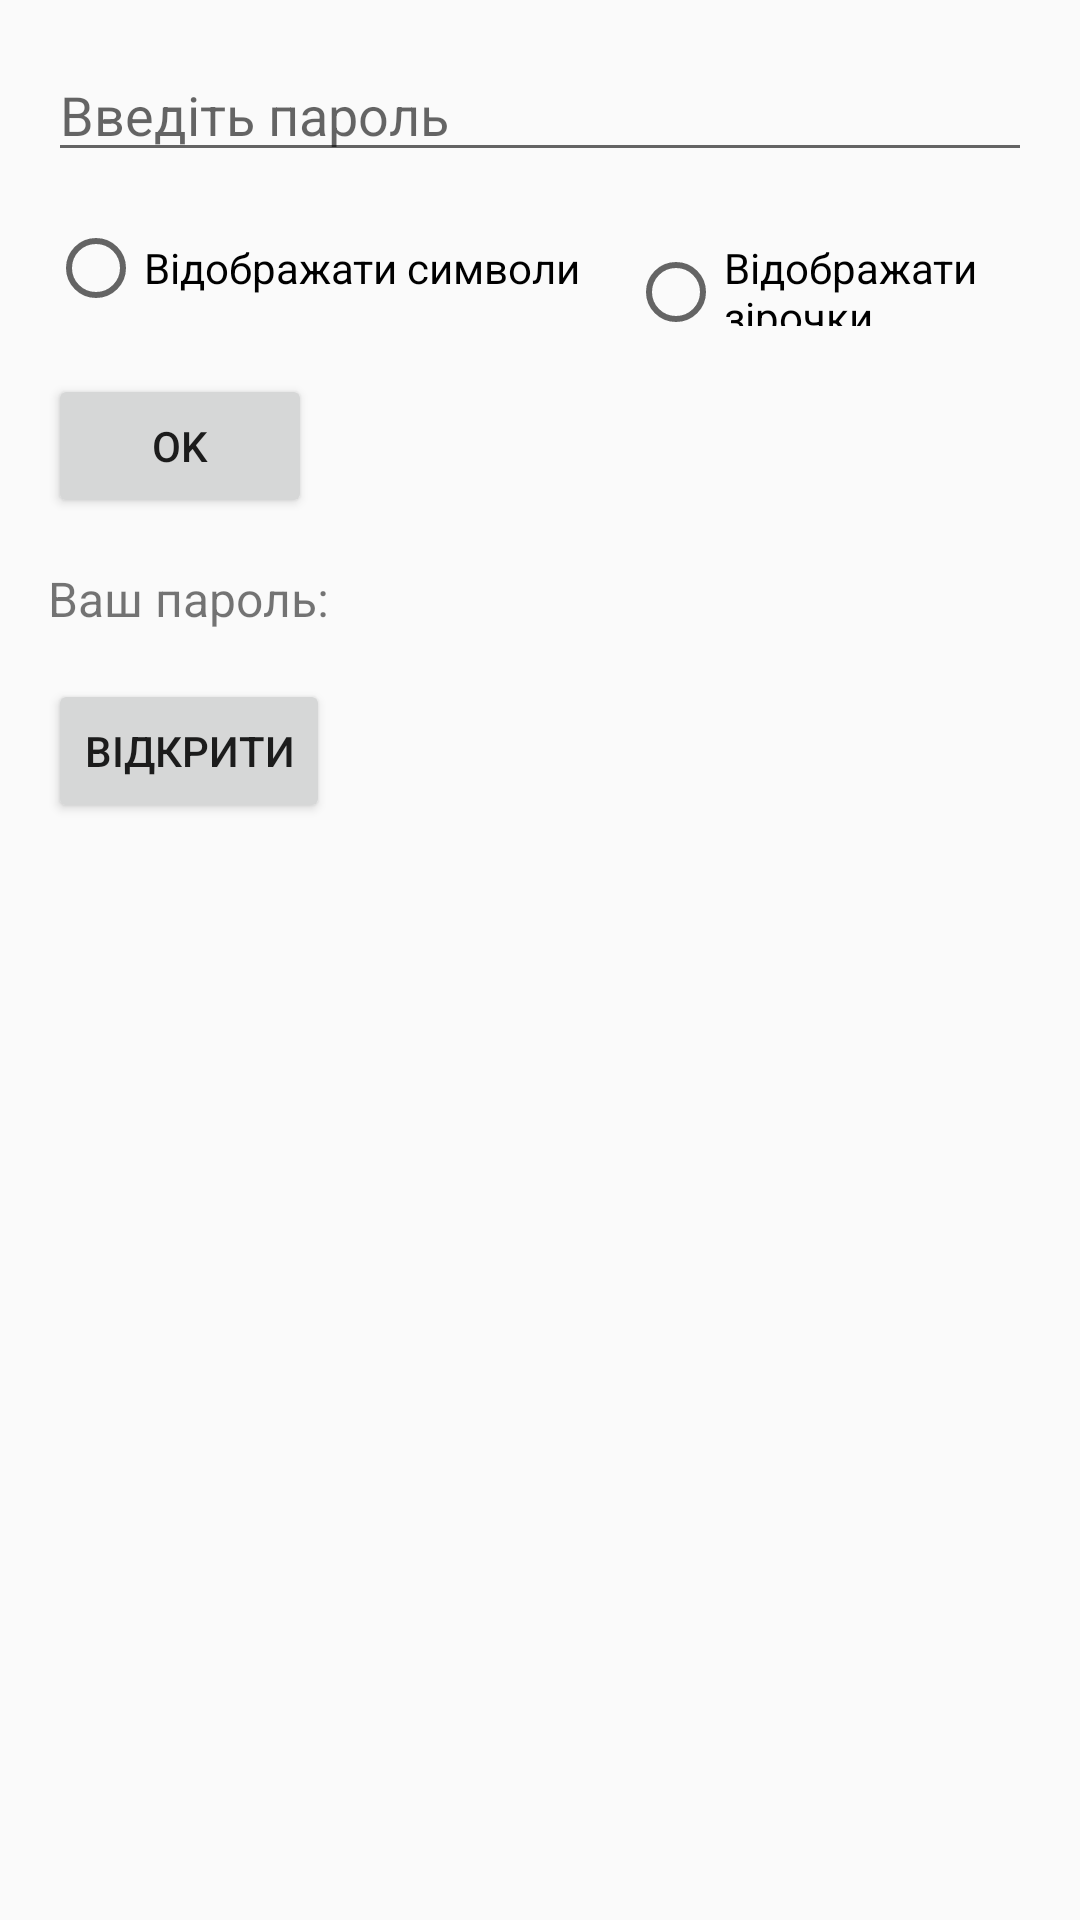

Layout XML and referenced resources for this Android screen:
<!-- AndroidManifest.xml: application theme Theme.Lab2 -->
<!-- res/layout/fragment_password.xml -->
<?xml version="1.0" encoding="utf-8"?>
<LinearLayout 
    xmlns:android="http://schemas.android.com/apk/res/android"
    android:layout_width="match_parent"
    android:layout_height="match_parent"
    android:orientation="vertical"
    android:padding="16dp">

    <EditText
        android:id="@+id/editTextPassword"
        android:layout_width="match_parent"
        android:layout_height="wrap_content"
        android:hint="@string/hint_password"
        android:inputType="textPassword"/>

    <RadioGroup
        android:id="@+id/radioGroupVisibility"
        android:layout_width="wrap_content"
        android:layout_height="wrap_content"
        android:orientation="horizontal"
        android:layout_marginTop="16dp">

        <RadioButton
            android:id="@+id/radioShowSymbols"
            android:layout_width="wrap_content"
            android:layout_height="wrap_content"
            android:text="@string/radio_show_symbols"/>

        <RadioButton
            android:id="@+id/radioShowAsterisks"
            android:layout_width="wrap_content"
            android:layout_height="wrap_content"
            android:text="@string/radio_show_asterisks"
            android:layout_marginStart="16dp"/>
    </RadioGroup>

    <Button
        android:id="@+id/buttonOk"
        android:layout_width="wrap_content"
        android:layout_height="wrap_content"
        android:text="@string/button_ok"
        android:layout_marginTop="16dp"/>

    <TextView
        android:id="@+id/textViewResult"
        android:layout_width="wrap_content"
        android:layout_height="wrap_content"
        android:text="@string/label_result"
        android:textSize="16sp"
        android:layout_marginTop="16dp"/>

    <Button
        android:id="@+id/buttonOpenStorage"
        android:layout_width="wrap_content"
        android:layout_height="wrap_content"
        android:text="Відкрити"
        android:layout_marginTop="16dp"/>
    
</LinearLayout>
<!-- resources referenced by this layout -->
<resources>
  <string name="button_ok">OK</string>
  <string name="hint_password">Введіть пароль</string>
  <string name="label_result">Ваш пароль:</string>
  <string name="radio_show_asterisks">Відображати зірочки</string>
  <string name="radio_show_symbols">Відображати символи</string>
  <style name="Theme.Lab2" parent="Theme.AppCompat.DayNight.NoActionBar" />
</resources>
